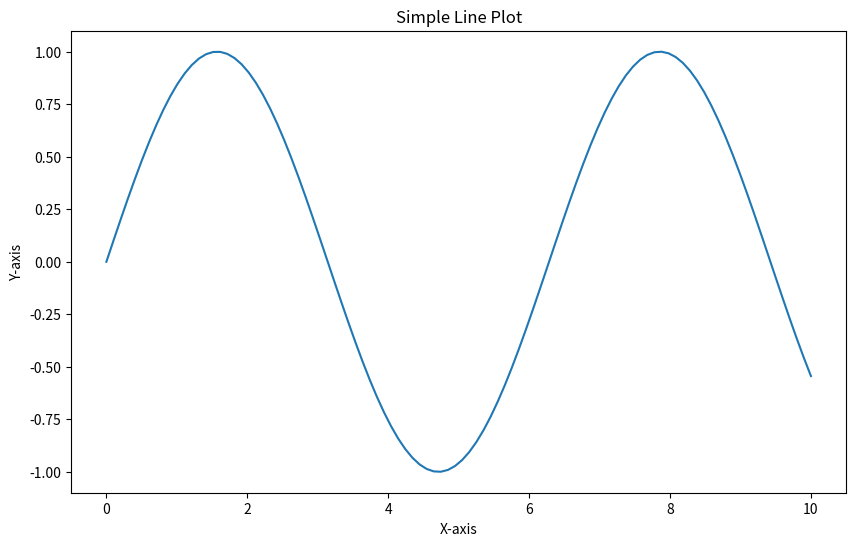
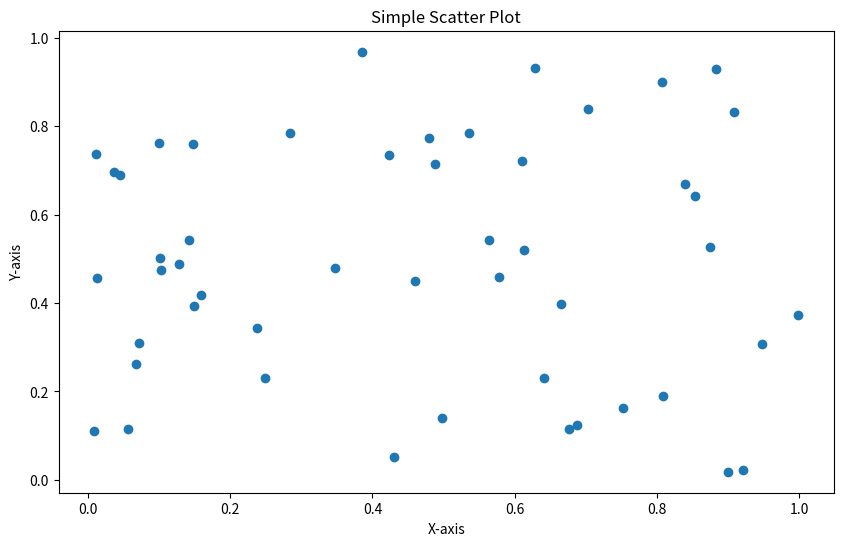
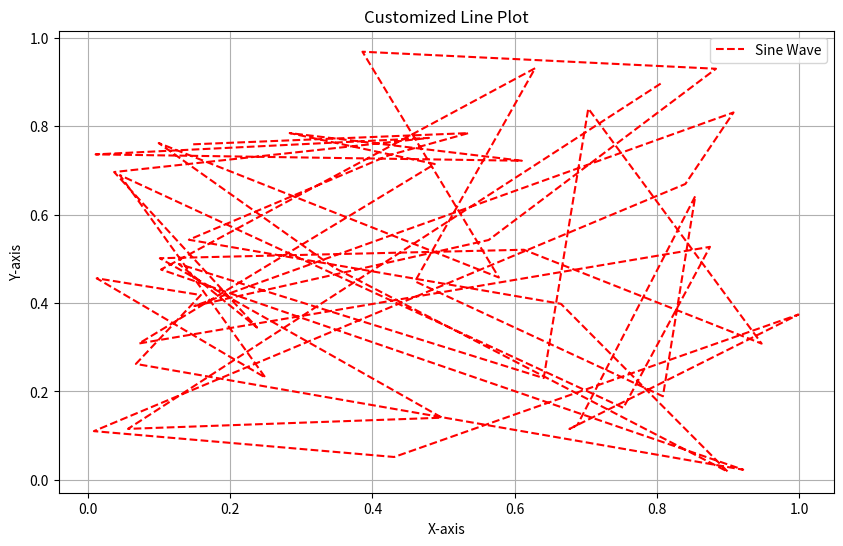
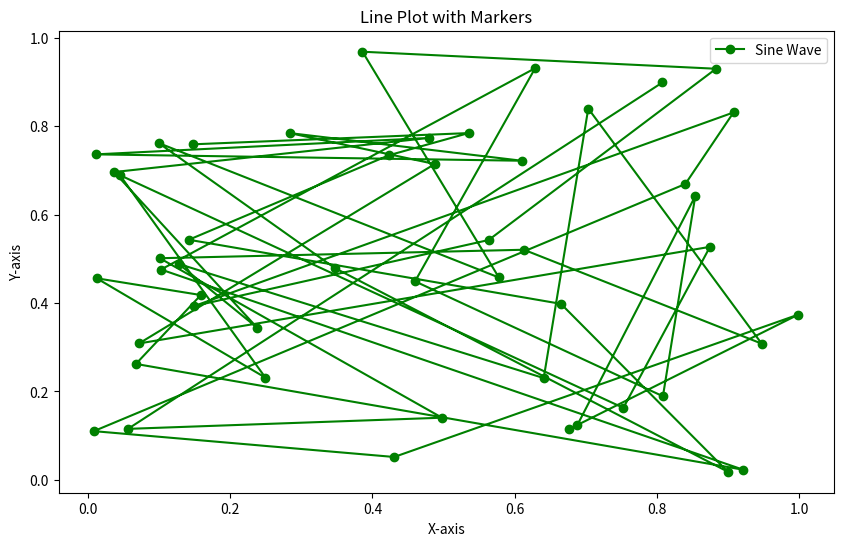
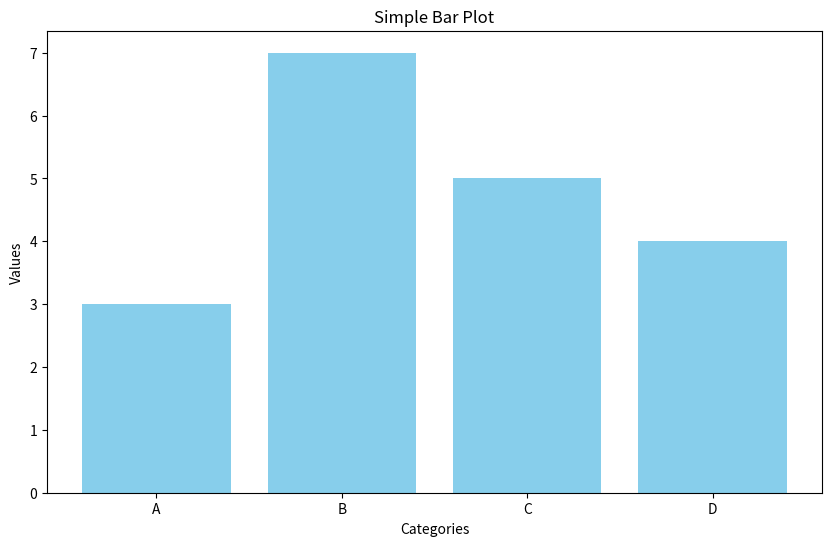
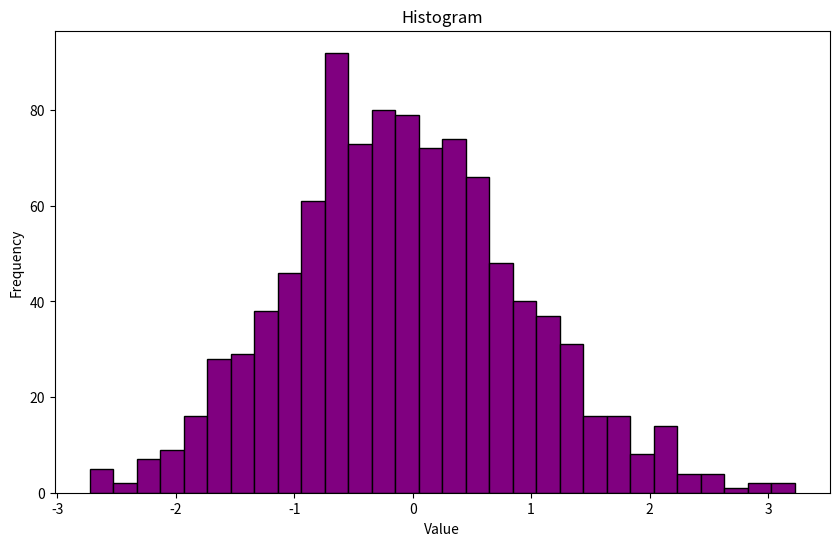
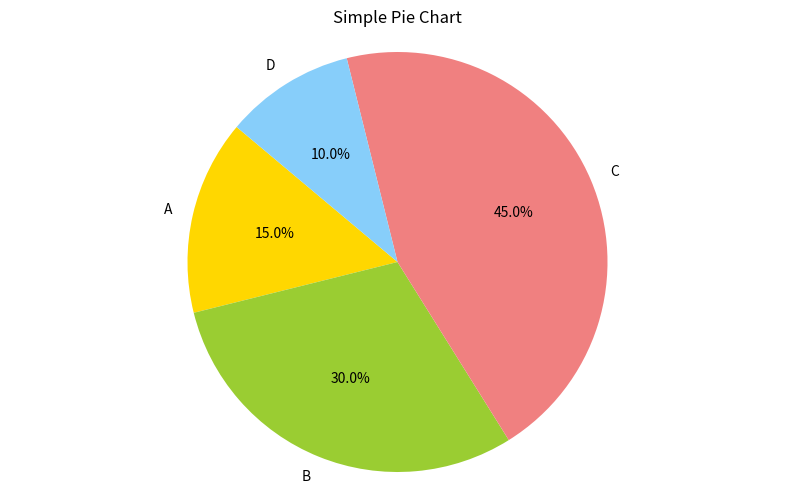
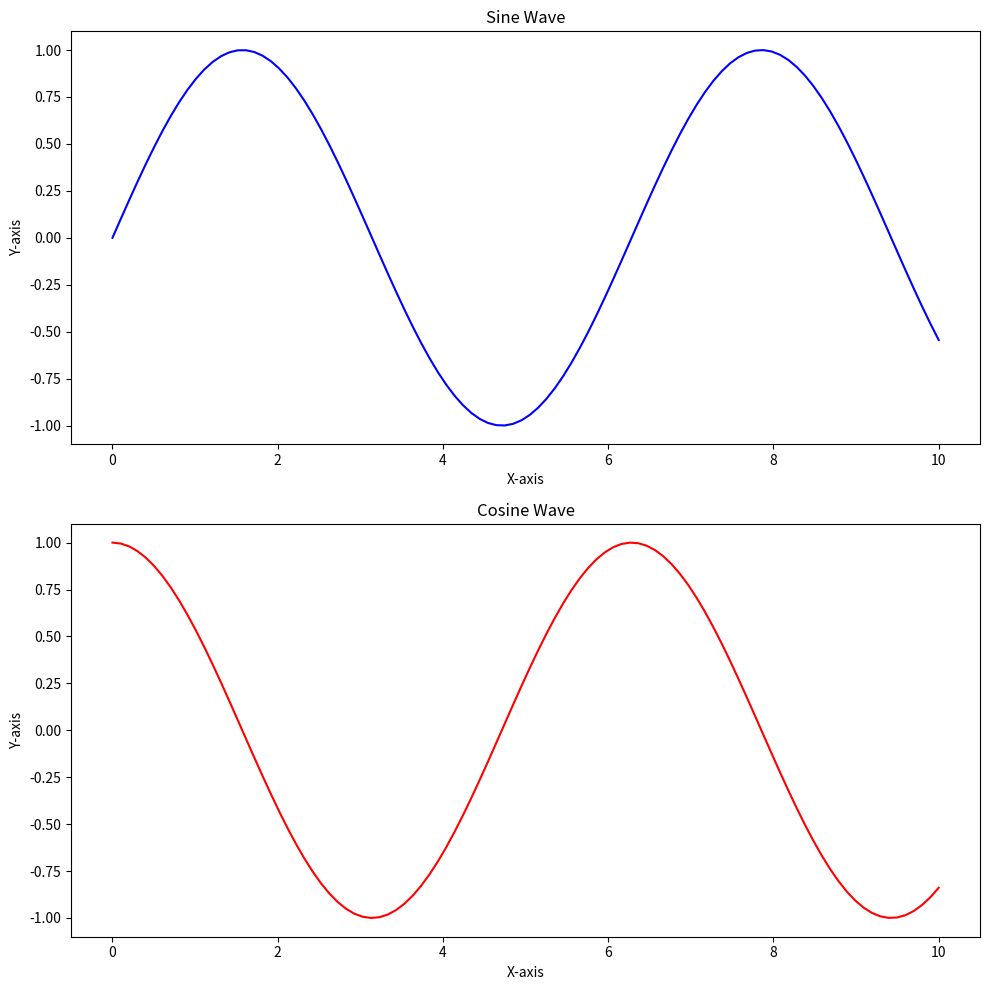

Python code for these plots, in order: (Note: this script raises an exception after producing the figures.)
import matplotlib.pyplot as plt
import numpy as np

# Sample data
x = np.linspace(0, 10, 100)  # 100 evenly spaced values from 0 to 10
y = np.sin(x)  # Sine of each value in x

# Basic line plot
plt.figure(figsize=(10, 6))  # Set the figure size
plt.plot(x, y)  # Plot x and y
plt.title('Simple Line Plot')  # Add a title
plt.xlabel('X-axis')  # Label for x-axis
plt.ylabel('Y-axis')  # Label for y-axis
plt.show()  # Display the plot


# Sample data
x = np.random.rand(50)  # 50 random values for x
y = np.random.rand(50)  # 50 random values for y

# Basic scatter plot
plt.figure(figsize=(10, 6))  # Set the figure size
plt.scatter(x, y)  # Create a scatter plot
plt.title('Simple Scatter Plot')  # Add a title
plt.xlabel('X-axis')  # Label for x-axis
plt.ylabel('Y-axis')  # Label for y-axis
plt.show()  # Display the plot


# Customizing the line plot
plt.figure(figsize=(10, 6))  # Set the figure size
plt.plot(x, y, label='Sine Wave', color='r', linestyle='--')  # Plot with label, color, and linestyle
plt.title('Customized Line Plot')  # Add a title
plt.xlabel('X-axis')  # Label for x-axis
plt.ylabel('Y-axis')  # Label for y-axis
plt.legend()  # Add a legend
plt.grid(True)  # Add a grid
plt.show()  # Display the plot


# Using different markers and colors
plt.figure(figsize=(10, 6))  # Set the figure size
plt.plot(x, y, 'o-g', label='Sine Wave')  # Green line with circle markers
plt.title('Line Plot with Markers')  # Add a title
plt.xlabel('X-axis')  # Label for x-axis
plt.ylabel('Y-axis')  # Label for y-axis
plt.legend()  # Add a legend
plt.show()  # Display the plot


# Sample data
categories = ['A', 'B', 'C', 'D']  # Categories
values = [3, 7, 5, 4]  # Values for each category

# Bar plot
plt.figure(figsize=(10, 6))  # Set the figure size
plt.bar(categories, values, color='skyblue')  # Create a bar plot
plt.title('Simple Bar Plot')  # Add a title
plt.xlabel('Categories')  # Label for x-axis
plt.ylabel('Values')  # Label for y-axis
plt.show()  # Display the plot


# Sample data
data = np.random.randn(1000)  # 1000 random values from a normal distribution

# Histogram
plt.figure(figsize=(10, 6))  # Set the figure size
plt.hist(data, bins=30, color='purple', edgecolor='black')  # Create a histogram
plt.title('Histogram')  # Add a title
plt.xlabel('Value')  # Label for x-axis
plt.ylabel('Frequency')  # Label for y-axis
plt.show()  # Display the plot


# Sample data
sizes = [15, 30, 45, 10]  # Sizes of each slice
labels = ['A', 'B', 'C', 'D']  # Labels for each slice
colors = ['gold', 'yellowgreen', 'lightcoral', 'lightskyblue']  # Colors for each slice

# Pie chart
plt.figure(figsize=(10, 6))  # Set the figure size
plt.pie(sizes, labels=labels, colors=colors, autopct='%1.1f%%', startangle=140)  # Create a pie chart
plt.title('Simple Pie Chart')  # Add a title
plt.axis('equal')  # Equal aspect ratio ensures the pie is drawn as a circle.
plt.show()  # Display the plot


# Sample data
x = np.linspace(0, 10, 100)  # 100 evenly spaced values from 0 to 10
y1 = np.sin(x)  # Sine of each value in x
y2 = np.cos(x)  # Cosine of each value in x

# Subplots
fig, axs = plt.subplots(2, 1, figsize=(10, 10))  # Create 2 subplots, one on top of the other

# First subplot
axs[0].plot(x, y1, 'b')  # Plot sine wave in blue
axs[0].set_title('Sine Wave')  # Add a title
axs[0].set_xlabel('X-axis')  # Label for x-axis
axs[0].set_ylabel('Y-axis')  # Label for y-axis

# Second subplot
axs[1].plot(x, y2, 'r')  # Plot cosine wave in red
axs[1].set_title('Cosine Wave')  # Add a title
axs[1].set_xlabel('X-axis')  # Label for x-axis
axs[1].set_ylabel('Y-axis')  # Label for y-axis

plt.tight_layout()  # Adjust layout to prevent overlap
plt.show()  # Display the plots


# Annotating a plot
plt.figure(figsize=(10, 6))  # Set the figure size
plt.plot(x, y, 'b')  # Plot sine wave in blue
plt.title('Annotated Line Plot')  # Add a title
plt.xlabel('X-axis')  # Label for x-axis
plt.ylabel('Y-axis')  # Label for y-axis
plt.annotate('Max', xy=(np.pi/2, 1), xytext=(np.pi/2+1, 1.5),  # Add annotation
             arrowprops=dict(facecolor='black', shrink=0.05))  # Arrow pointing to the annotation
plt.show()  # Display the plot


from ipywidgets import interactive  # Import interactive from ipywidgets

def plot_func(frequency=1.0):
    y = np.sin(frequency * x)  # Sine wave with adjustable frequency
    plt.figure(figsize=(10, 6))  # Set the figure size
    plt.plot(x, y)  # Plot the sine wave
    plt.title(f'Sine Wave with Frequency {frequency}')  # Add a title with the frequency
    plt.xlabel('X-axis')  # Label for x-axis
    plt.ylabel('Y-axis')  # Label for y-axis
    plt.show()  # Display the plot

interactive_plot = interactive(plot_func, frequency=(0.1, 2.0))  # Create interactive plot with frequency slider
interactive_plot  # Display the interactive plot


# Save the plot
plt.figure(figsize=(10, 6))  # Set the figure size
plt.plot(x, y, 'b')  # Plot sine wave in blue
plt.title('Line Plot to Save')  # Add a title
plt.xlabel('X-axis')  # Label for x-axis
plt.ylabel('Y-axis')  # Label for y-axis
plt.savefig('line_plot.png')  # Save the plot as a PNG file
plt.show()  # Display the plot
